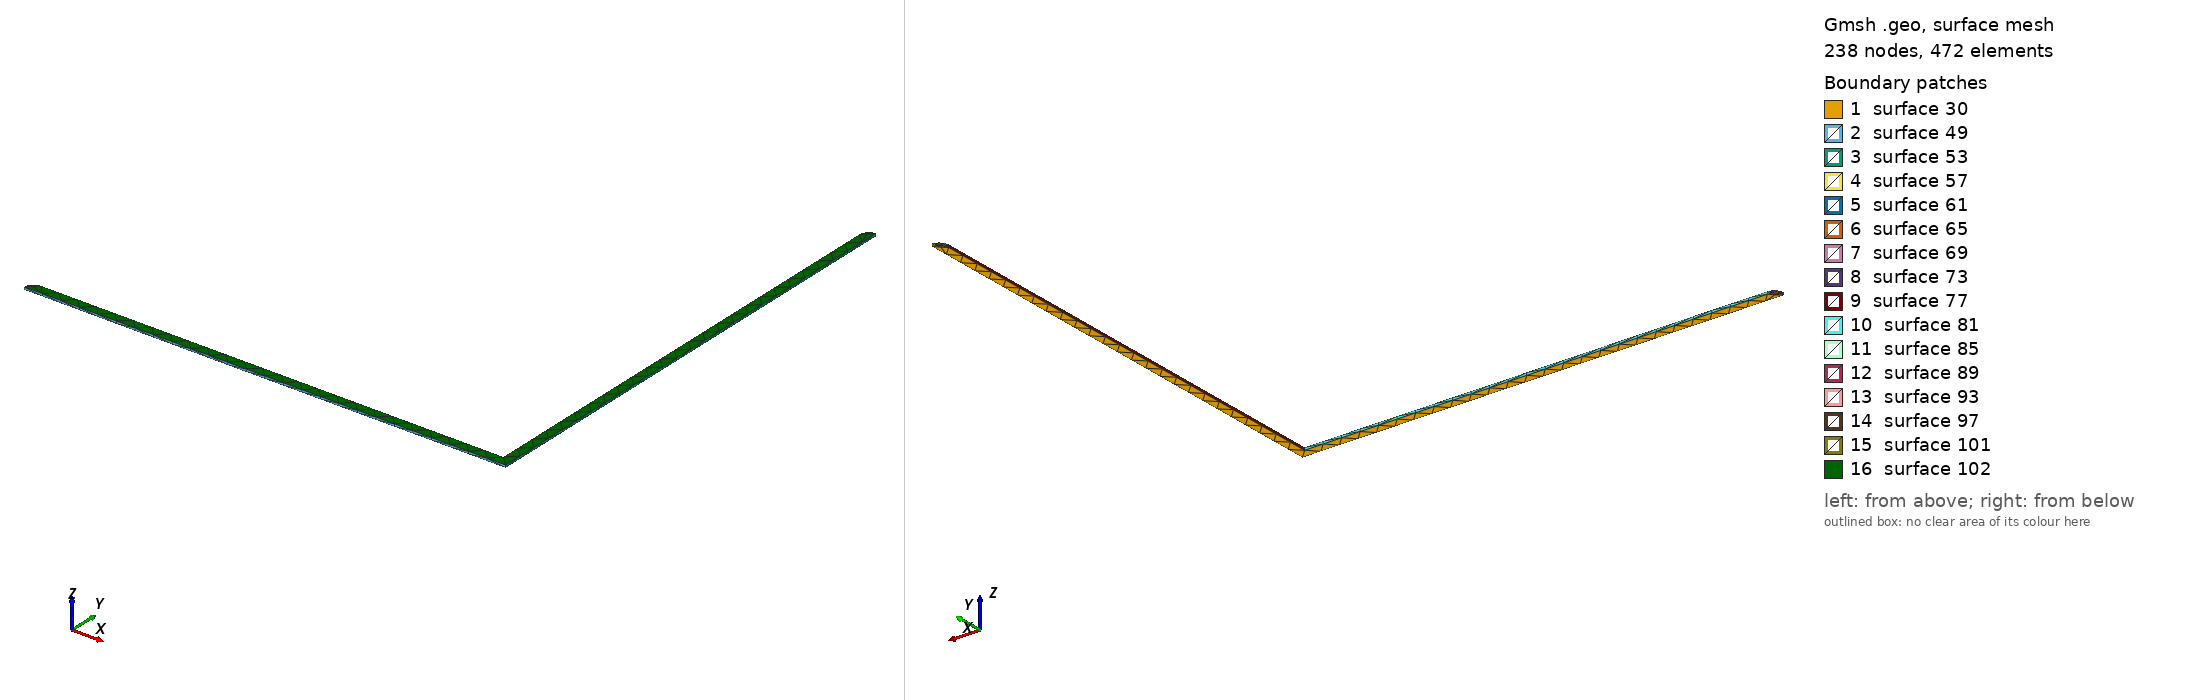

Gmsh geometry script, surface-meshed: 238 nodes, 472 surface elements. Boundary patches (legend numbers): 1 surface 30, 2 surface 49, 3 surface 53, 4 surface 57, 5 surface 61, 6 surface 65, 7 surface 69, 8 surface 73, 9 surface 77, 10 surface 81, 11 surface 85, 12 surface 89, 13 surface 93, 14 surface 97, 15 surface 101, 16 surface 102. Left view from above one corner, right view from below the opposite corner. The script declares no physical surfaces, so the legend lists its geometric surfaces. The drawing asked Gmsh for element sizes between 1% and 20% of the model's largest extent; the script's own settings can give other sizes.

=== Net1346.geo (drawn) ===
lc = 1e-2;
Point(1) = {3.712, -0.165, 0.02274, lc} ;
Point(2) = {3.967, -0.165, 0.02274, lc} ;
Point(3) = {3.967, 0.09, 0.02274, lc} ;
Point(4) = {3.96545, 0.089755, 0.02274, lc} ;
Point(5) = {3.96406, 0.089045, 0.02274, lc} ;
Point(6) = {3.96296, 0.087939, 0.02274, lc} ;
Point(7) = {3.96224, 0.086545, 0.02274, lc} ;
Point(8) = {3.962, 0.085, 0.02274, lc} ;
Point(9) = {3.962, -0.16, 0.02274, lc} ;
Point(10) = {3.717, -0.16, 0.02274, lc} ;
Point(11) = {3.71545, -0.160245, 0.02274, lc} ;
Point(12) = {3.71406, -0.160955, 0.02274, lc} ;
Point(13) = {3.71296, -0.162061, 0.02274, lc} ;
Point(14) = {3.71224, -0.163455, 0.02274, lc} ;
Line(15) = {1,2} ;
Line(16) = {2,3} ;
Line(17) = {3,4} ;
Line(18) = {4,5} ;
Line(19) = {5,6} ;
Line(20) = {6,7} ;
Line(21) = {7,8} ;
Line(22) = {8,9} ;
Line(23) = {9,10} ;
Line(24) = {10,11} ;
Line(25) = {11,12} ;
Line(26) = {12,13} ;
Line(27) = {13,14} ;
Line(28) = {14,1} ;
Line Loop(29) = {15,16,17,18,19,20,21,22,23,24,25,26,27,28} ;
Plane Surface(30) = {29} ;
Extrude{0,0,0.00137}{ Surface{30}; }
